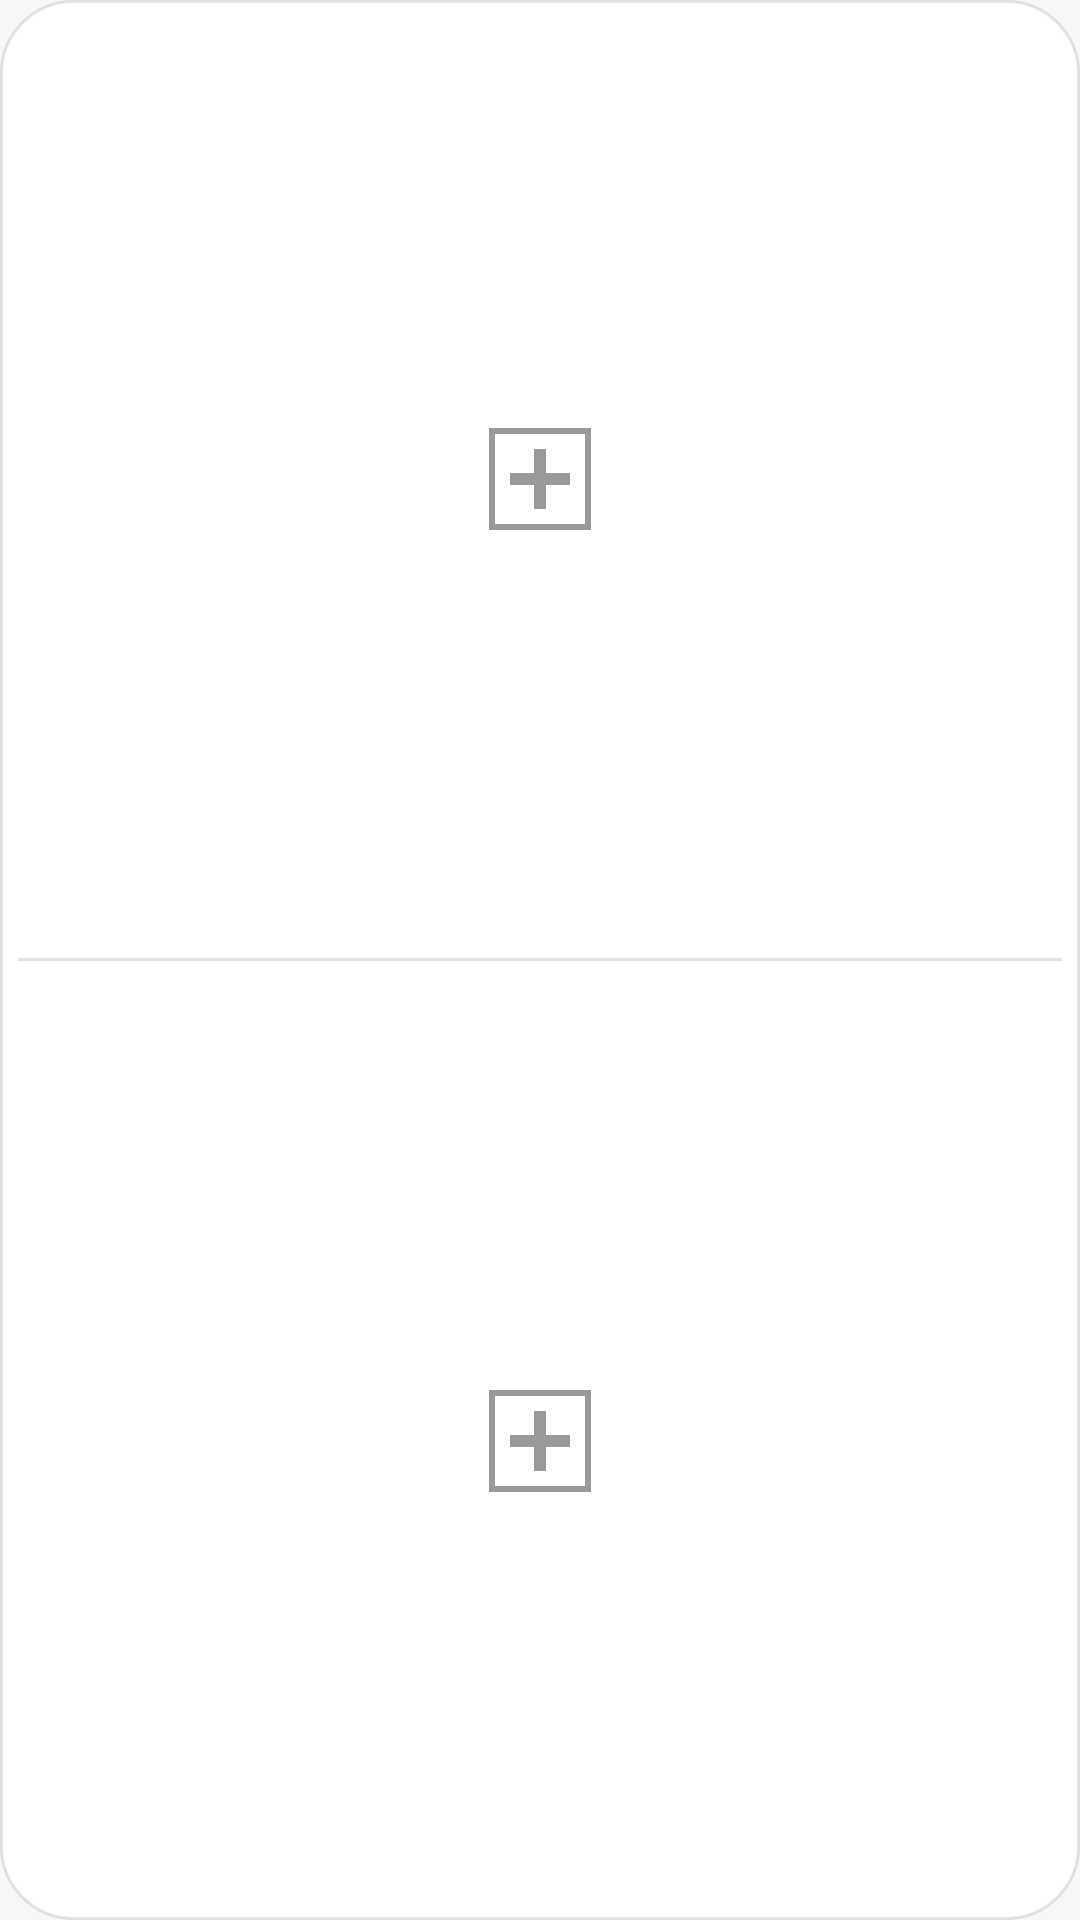

Reconstruct the res/layout file that produces this screen, plus the resources it refers to.
<!-- AndroidManifest.xml: application theme AppTheme -->
<!-- res/layout/dual_app_widget.xml -->
<?xml version="1.0" encoding="utf-8"?>
<LinearLayout xmlns:android="http://schemas.android.com/apk/res/android"
    android:id="@+id/widget_root"
    android:layout_width="match_parent"
    android:layout_height="match_parent"
    android:background="@drawable/widget_bg"
    android:orientation="vertical"
    android:padding="6dp">

    
    <ImageView
        android:id="@+id/widget_top"
        android:layout_width="match_parent"
        android:layout_height="0dp"
        android:layout_weight="1"
        android:background="@drawable/slot_bg"
        android:clickable="true"
        android:contentDescription="@string/slot_top_desc"
        android:focusable="true"
        android:padding="4dp"
        android:scaleType="centerInside"
        android:src="@drawable/ic_placeholder" />

    
    <TextView
        android:layout_width="match_parent"
        android:layout_height="1dp"
        android:layout_marginTop="6dp"
        android:layout_marginBottom="6dp"
        android:background="#1F000000" />

    
    <ImageView
        android:id="@+id/widget_bottom"
        android:layout_width="match_parent"
        android:layout_height="0dp"
        android:layout_weight="1"
        android:background="@drawable/slot_bg"
        android:clickable="true"
        android:contentDescription="@string/slot_bottom_desc"
        android:focusable="true"
        android:padding="4dp"
        android:scaleType="centerInside"
        android:src="@drawable/ic_placeholder" />

    
    <TextView
        android:id="@+id/widget_hint"
        android:layout_width="match_parent"
        android:layout_height="wrap_content"
        android:ellipsize="end"
        android:gravity="center"
        android:maxLines="1"
        android:paddingTop="4dp"
        android:text="@string/widget_unconfigured_hint"
        android:textColor="#8A000000"
        android:textSize="10sp"
        android:visibility="gone" />

</LinearLayout>
<!-- resources referenced by this layout -->
<resources>
  <!-- drawable ic_placeholder (drawable) -->
  <?xml version="1.0" encoding="utf-8"?>
  <vector xmlns:android="http://schemas.android.com/apk/res/android"
      android:width="48dp"
      android:height="48dp"
      android:viewportWidth="48"
      android:viewportHeight="48">
  
      <path
          android:fillColor="#00000000"
          android:pathData="M8,8 L40,8 L40,40 L8,40 Z"
          android:strokeColor="#66000000"
          android:strokeWidth="2" />
  
      <path
          android:fillColor="#66000000"
          android:pathData="M22,14 L26,14 L26,22 L34,22 L34,26 L26,26 L26,34 L22,34 L22,26 L14,26 L14,22 L22,22 Z" />
  </vector>
  <!-- drawable slot_bg (drawable) -->
  <?xml version="1.0" encoding="utf-8"?>
  <selector xmlns:android="http://schemas.android.com/apk/res/android">
      <item android:state_pressed="true">
          <shape android:shape="rectangle">
              <solid android:color="#1F6750A4" />
              <corners android:radius="18dp" />
          </shape>
      </item>
      <item>
          <shape android:shape="rectangle">
              <solid android:color="#00000000" />
              <corners android:radius="18dp" />
          </shape>
      </item>
  </selector>
  <!-- drawable widget_bg (drawable) -->
  <?xml version="1.0" encoding="utf-8"?>
  <shape xmlns:android="http://schemas.android.com/apk/res/android"
      android:shape="rectangle">
      <solid android:color="#F2FFFFFF" />
      <corners android:radius="24dp" />
      <stroke
          android:width="1dp"
          android:color="#1A000000" />
  </shape>
  <string name="slot_bottom_desc">下半部分，点击启动所选应用</string>
  <string name="slot_top_desc">上半部分，点击启动所选应用</string>
  <string name="widget_unconfigured_hint">请先配置</string>
  <style name="AppTheme" parent="Theme.AppCompat.Light.NoActionBar">
          <item name="colorPrimary">@color/primary</item>
          <item name="colorPrimaryDark">@color/primary_dark</item>
          <item name="colorAccent">@color/accent</item>
          <item name="android:windowBackground">#FFF7F7FA</item>
          <item name="android:textColorPrimary">@color/text_primary</item>
      </style>
  <color name="primary">#FF6750A4</color>
  <color name="primary_dark">#FF4F378B</color>
  <color name="accent">#FF6750A4</color>
  <color name="text_primary">#FF1C1B1F</color>
</resources>
